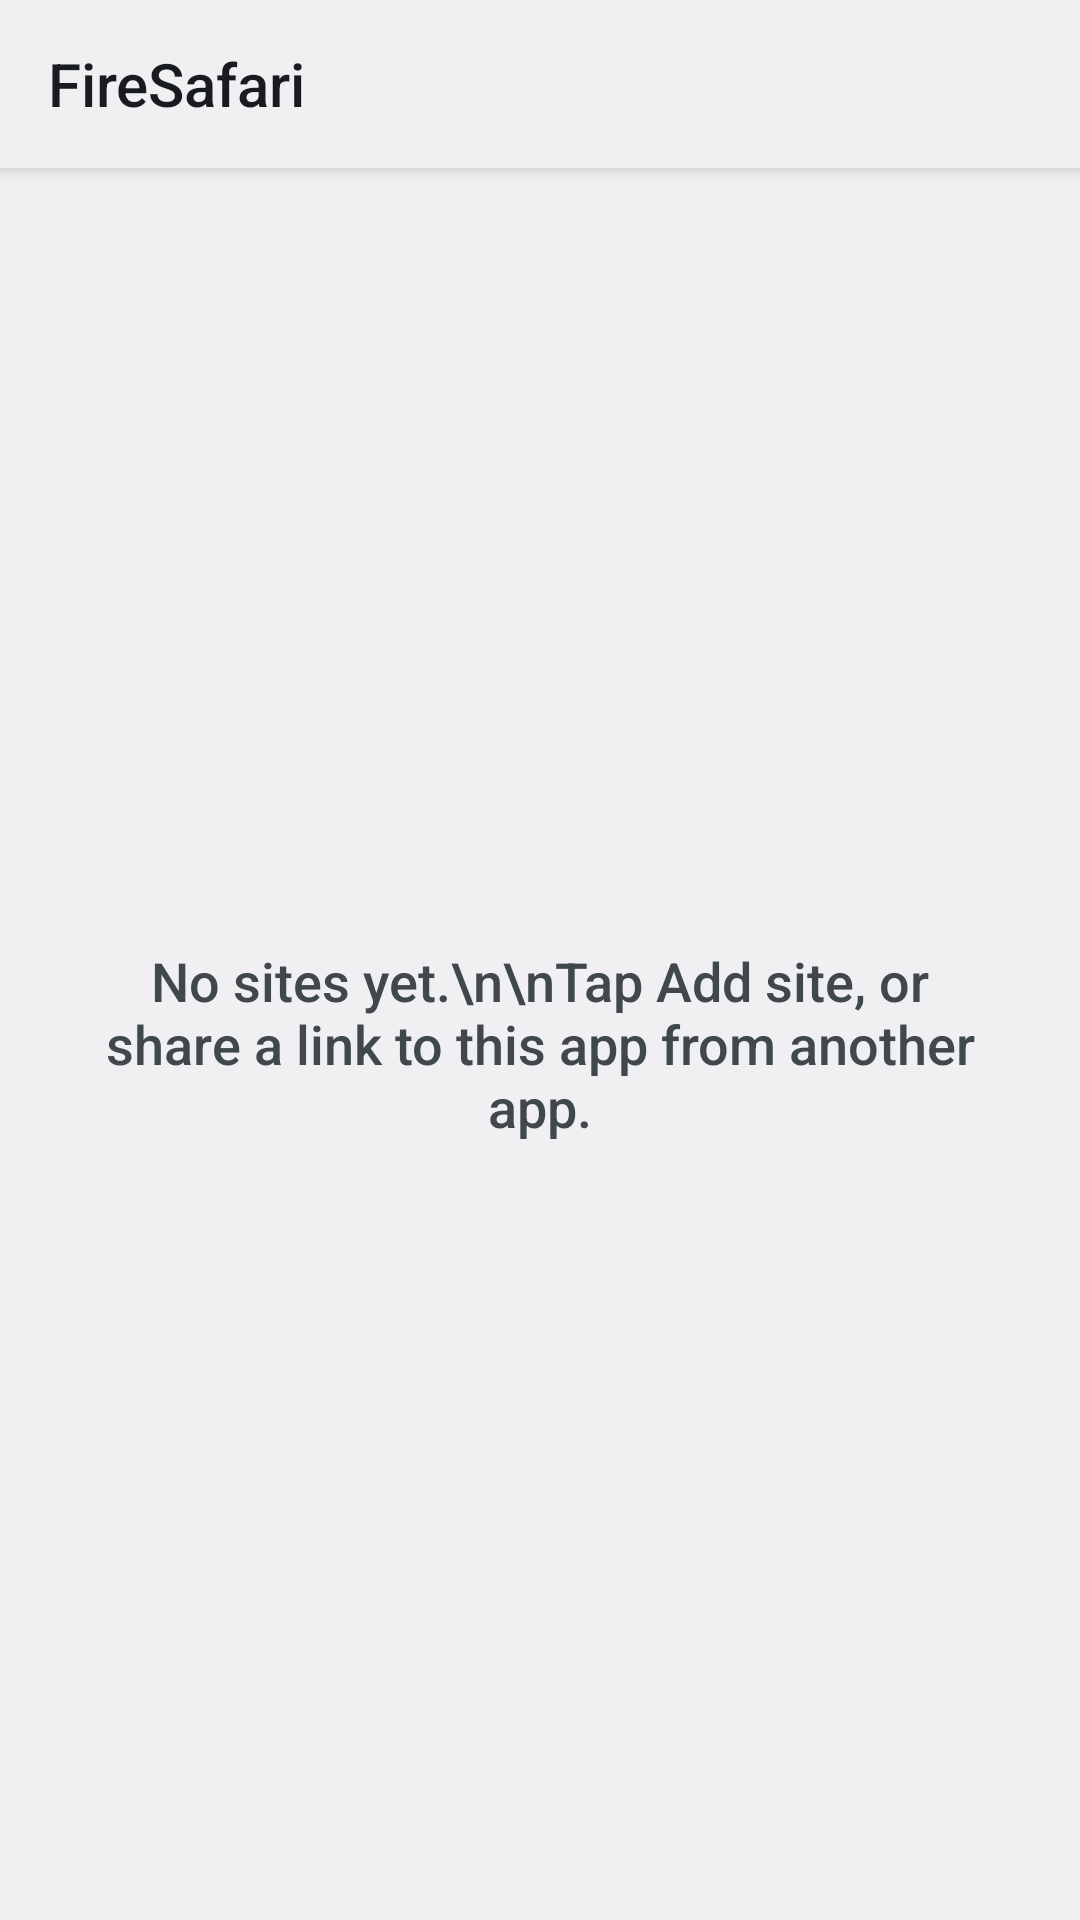

This screen was rendered from an Android layout file. Write that file and the resources it references.
<!-- AndroidManifest.xml: application theme Theme.FireSafari -->
<!-- res/layout/activity_main.xml -->
<?xml version="1.0" encoding="utf-8"?>
<LinearLayout xmlns:android="http://schemas.android.com/apk/res/android"
    android:id="@+id/root"
    android:layout_width="match_parent"
    android:layout_height="match_parent"
    android:orientation="vertical">

    <Toolbar
        android:id="@+id/toolbar"
        android:layout_width="match_parent"
        android:layout_height="?android:attr/actionBarSize"
        android:background="?android:attr/colorBackground"
        android:elevation="4dp"
        android:title="@string/app_name" />

    <FrameLayout
        android:layout_width="match_parent"
        android:layout_height="0dp"
        android:layout_weight="1">

        <ListView
            android:id="@+id/list"
            android:layout_width="match_parent"
            android:layout_height="match_parent"
            android:clipToPadding="false" />

        <TextView
            android:id="@+id/empty"
            android:layout_width="match_parent"
            android:layout_height="match_parent"
            android:gravity="center"
            android:padding="32dp"
            android:text="No sites yet.\n\nTap Add site, or share a link to this app from another app."
            android:textAppearance="?android:attr/textAppearanceMedium" />
    </FrameLayout>
</LinearLayout>
<!-- resources referenced by this layout -->
<resources>
  <string name="app_name">FireSafari</string>
  <style name="Theme.FireSafari" parent="android:Theme.DeviceDefault.DayNight">
          <item name="android:windowActionBar">false</item>
          <item name="android:windowNoTitle">true</item>
          <item name="android:windowLightStatusBar">@bool/light_system_bars</item>
          <item name="android:windowLightNavigationBar">@bool/light_system_bars</item>
      </style>
</resources>
